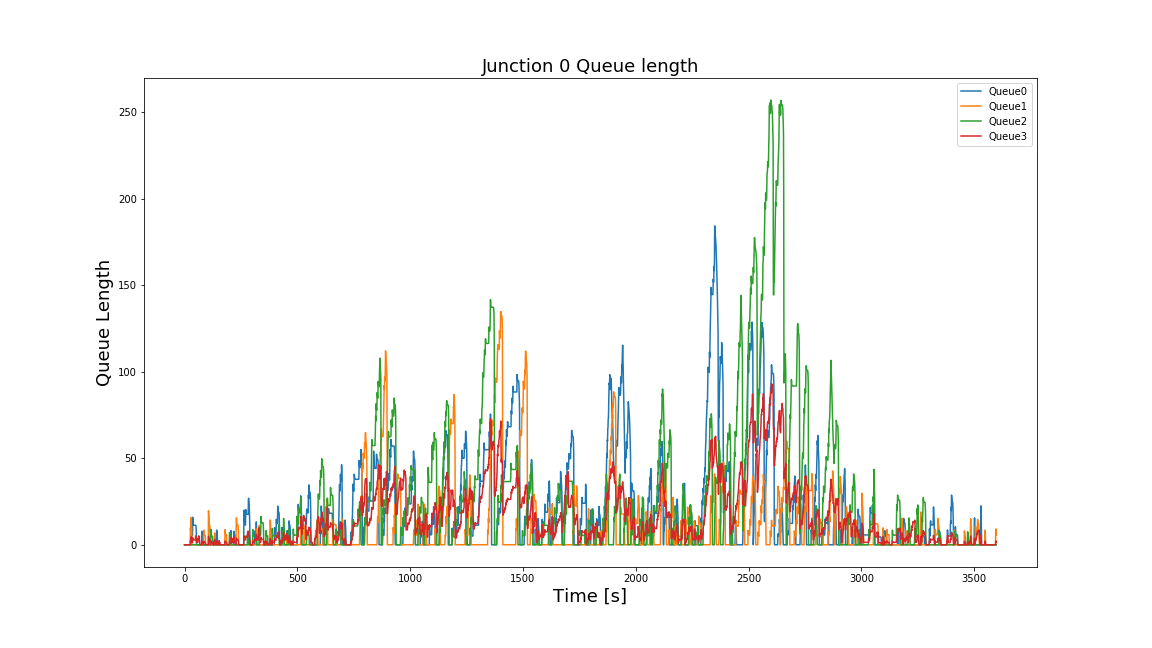

The data file committed next to this chart (first rows):
Time, 0, 1, 2, 3
0, 0.0, 0.0, 0.0, 0.0
1, 0.0, 0.0, 0.0, 0.0
2, 0.0, 0.0, 0.0, 0.0
3, 0.0, 0.0, 0.0, 0.0
4, 0.0, 0.0, 0.0, 0.0
5, 0.0, 0.0, 0.0, 0.0
6, 0.0, 0.0, 0.0, 0.0
7, 0.0, 0.0, 0.0, 0.0
8, 0.0, 0.0, 0.0, 0.0
9, 0.0, 0.0, 0.0, 0.0
10, 0.0, 0.0, 0.0, 0.0
11, 0.0, 0.0, 0.0, 0.0
12, 0.0, 0.0, 0.0, 0.0
13, 0.0, 0.0, 0.0, 0.0
14, 0.0, 0.0, 0.0, 0.0
15, 0.0, 0.0, 0.0, 0.0
16, 0.0, 0.0, 0.0, 0.0
17, 0.0, 0.0, 0.0, 0.0
18, 0.0, 0.0, 0.0, 0.0
19, 0.0, 0.0, 0.0, 0.0
20, 0.0, 0.0, 0.0, 0.0
21, 0.0, 0.0, 0.0, 0.0
22, 0.0, 0.0, 0.0, 0.0
23, 0.0, 0.0, 0.0, 0.0
24, 0.0, 0.0, 0.0, 0.0
25, 0.0, 0.0, 0.0, 0.0
26, 0.0, 9.791, 0.0, 2.448
27, 0.0, 7.921, 0.0, 1.98
28, 0.0, 15.75, 0.0, 3.936
29, 0.0, 12.87, 0.0, 3.219
30, 7.306, 11.15, 0.0, 4.614
31, 7.478, 9.297, 0.0, 4.194
32, 5.773, 4.455, 0.0, 2.557
33, 5.252, 0.0, 0.0, 1.313
34, 5.176, 0.0, 0.0, 1.294
35, 5.176, 0.0, 0.0, 1.294
36, 15.9, 0.0, 0.0, 3.974
37, 12.83, 0.0, 0.0, 3.207
38, 11.61, 0.0, 0.0, 2.902
39, 11.3, 0.0, 0.0, 2.825
40, 11.28, 0.0, 0.0, 2.819
41, 11.28, 0.0, 0.0, 2.819
42, 11.28, 0.0, 0.0, 2.819
43, 11.28, 0.0, 0.0, 2.819
44, 11.28, 0.0, 0.0, 2.819
45, 11.28, 0.0, 0.0, 2.819
46, 11.28, 0.0, 0.0, 2.819
47, 11.28, 0.0, 0.0, 2.819
48, 11.28, 0.0, 0.0, 2.819
49, 11.28, 0.0, 0.0, 5.083
50, 11.18, 0.0, 0.0, 4.547
51, 10.01, 0.0, 0.0, 3.92
52, 6.688, 0.0, 0.0, 3.002
53, 0.0, 0.0, 0.0, 1.322
54, 0.0, 0.0, 0.0, 1.322
55, 0.0, 0.0, 0.0, 1.322
56, 0.0, 0.0, 0.0, 1.322
57, 0.0, 0.0, 0.0, 1.322
58, 0.0, 0.0, 0.0, 1.322
59, 0.0, 0.0, 0.0, 2.233
... 3,539 more rows
